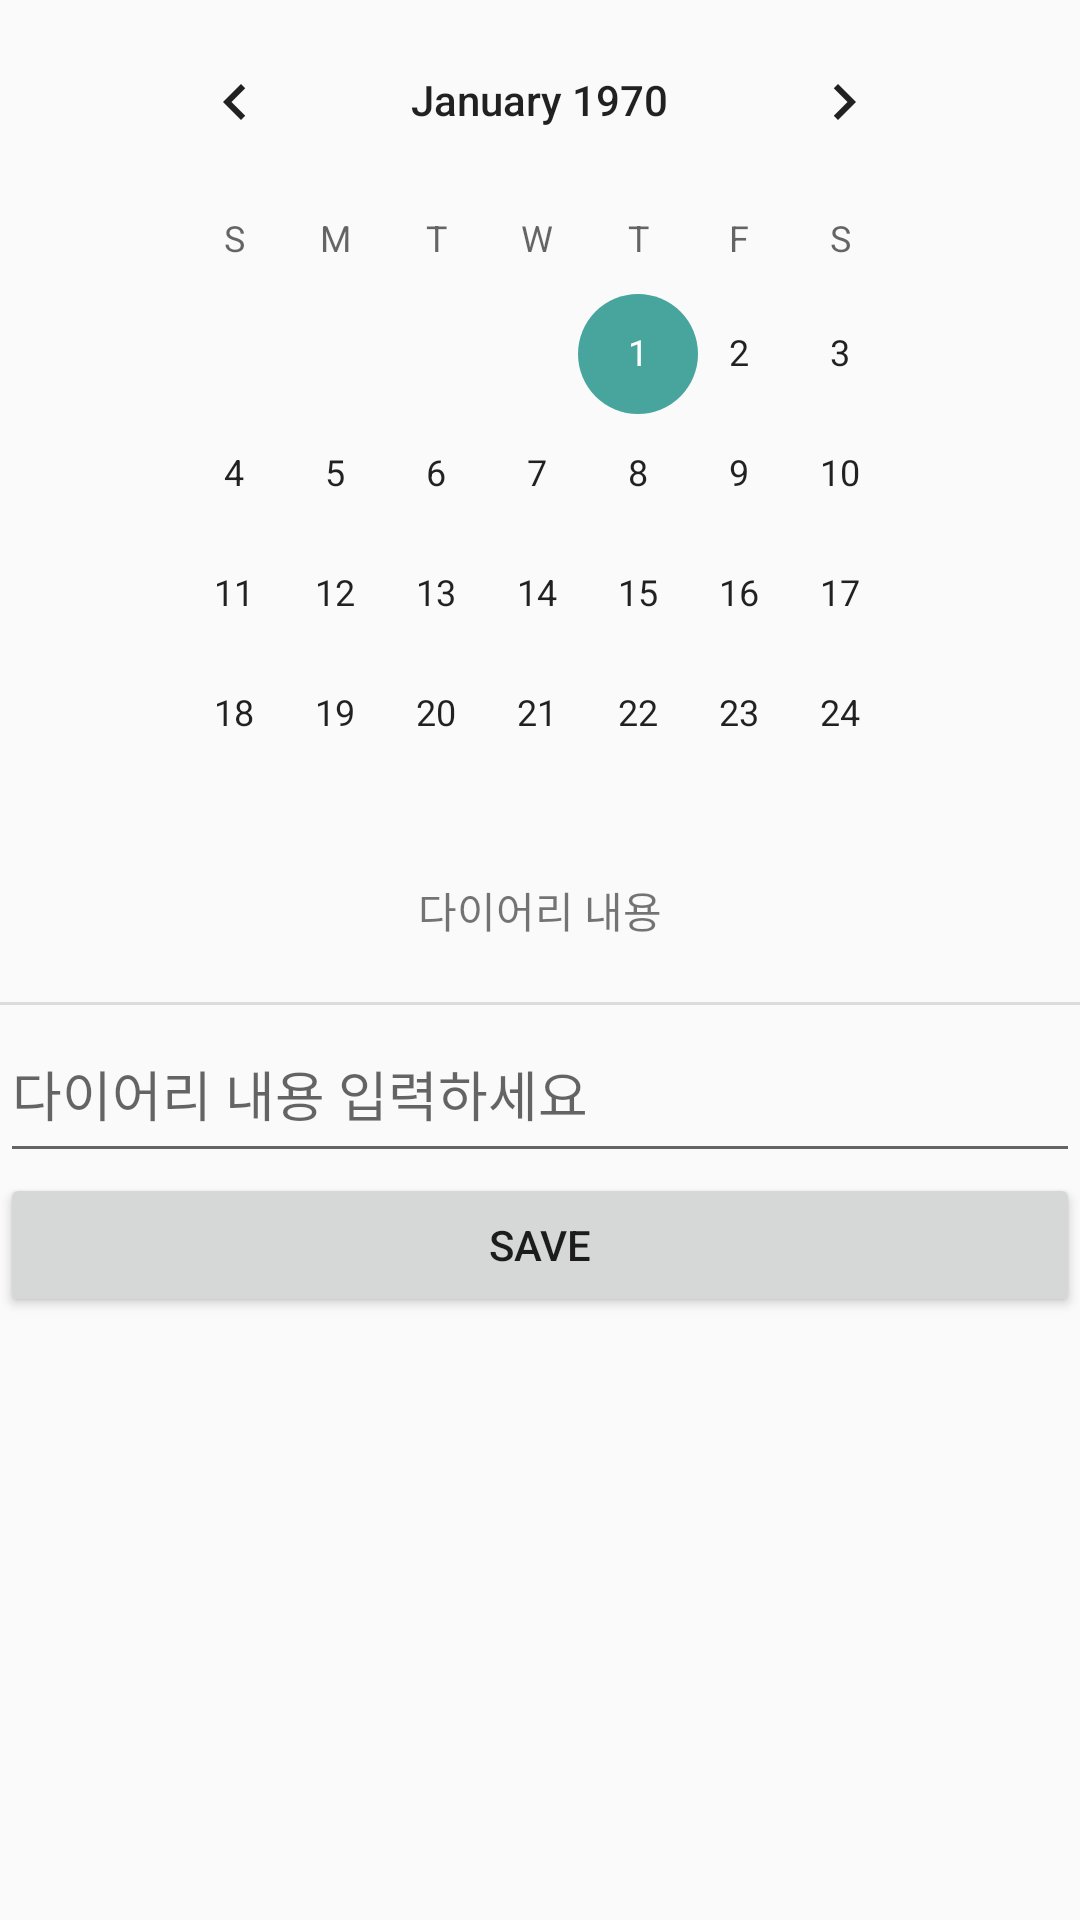

The Android layout XML behind this screen, and the referenced resources:
<!-- AndroidManifest.xml: application theme AppTheme -->
<!-- res/layout/diary_main.xml -->
<?xml version="1.0" encoding="utf-8"?>
<LinearLayout xmlns:android="http://schemas.android.com/apk/res/android"
    xmlns:app="http://schemas.android.com/apk/res-auto"
    android:layout_width="match_parent"
    android:layout_height="match_parent"
    android:backgroundTint="@color/colorPrimary"
    android:orientation="vertical">

    <CalendarView
        android:id="@+id/calender"
        android:layout_width="277dp"
        android:layout_height="273dp"
        android:layout_gravity="center" />

    <TextView
        android:id="@+id/diaryData"
        android:layout_width="match_parent"
        android:layout_height="61dp"
        android:gravity="center"
        android:text="다이어리 내용" />

    <View
        android:id="@+id/divider"
        android:layout_width="match_parent"
        android:layout_height="1dp"
        android:background="?android:attr/listDivider" />

    <EditText
        android:id="@+id/diaryText"
        android:layout_width="match_parent"
        android:layout_height="56dp"
        android:ems="10"
        android:hint="다이어리 내용 입력하세요"
        android:inputType="textPersonName" />

    <Button
        android:id="@+id/saveDiary"
        android:layout_width="match_parent"
        android:layout_height="wrap_content"
        android:text="save" />

</LinearLayout>
<!-- resources referenced by this layout -->
<resources>
  <color name="colorPrimary">#4284B3</color>
  <style name="AppTheme" parent="Theme.AppCompat.Light.DarkActionBar">
          
          <item name="colorPrimary">@color/colorPrimary</item>
          <item name="colorPrimaryDark">@color/colorPrimaryDark</item>
          <item name="colorAccent">@color/colorAccent</item>
  
          <item name="windowActionBar">false</item>
          <item name="windowNoTitle">true</item>
  
      </style>
  <color name="colorPrimaryDark">#727C8E</color>
  <color name="colorAccent">#48A59D</color>
</resources>
